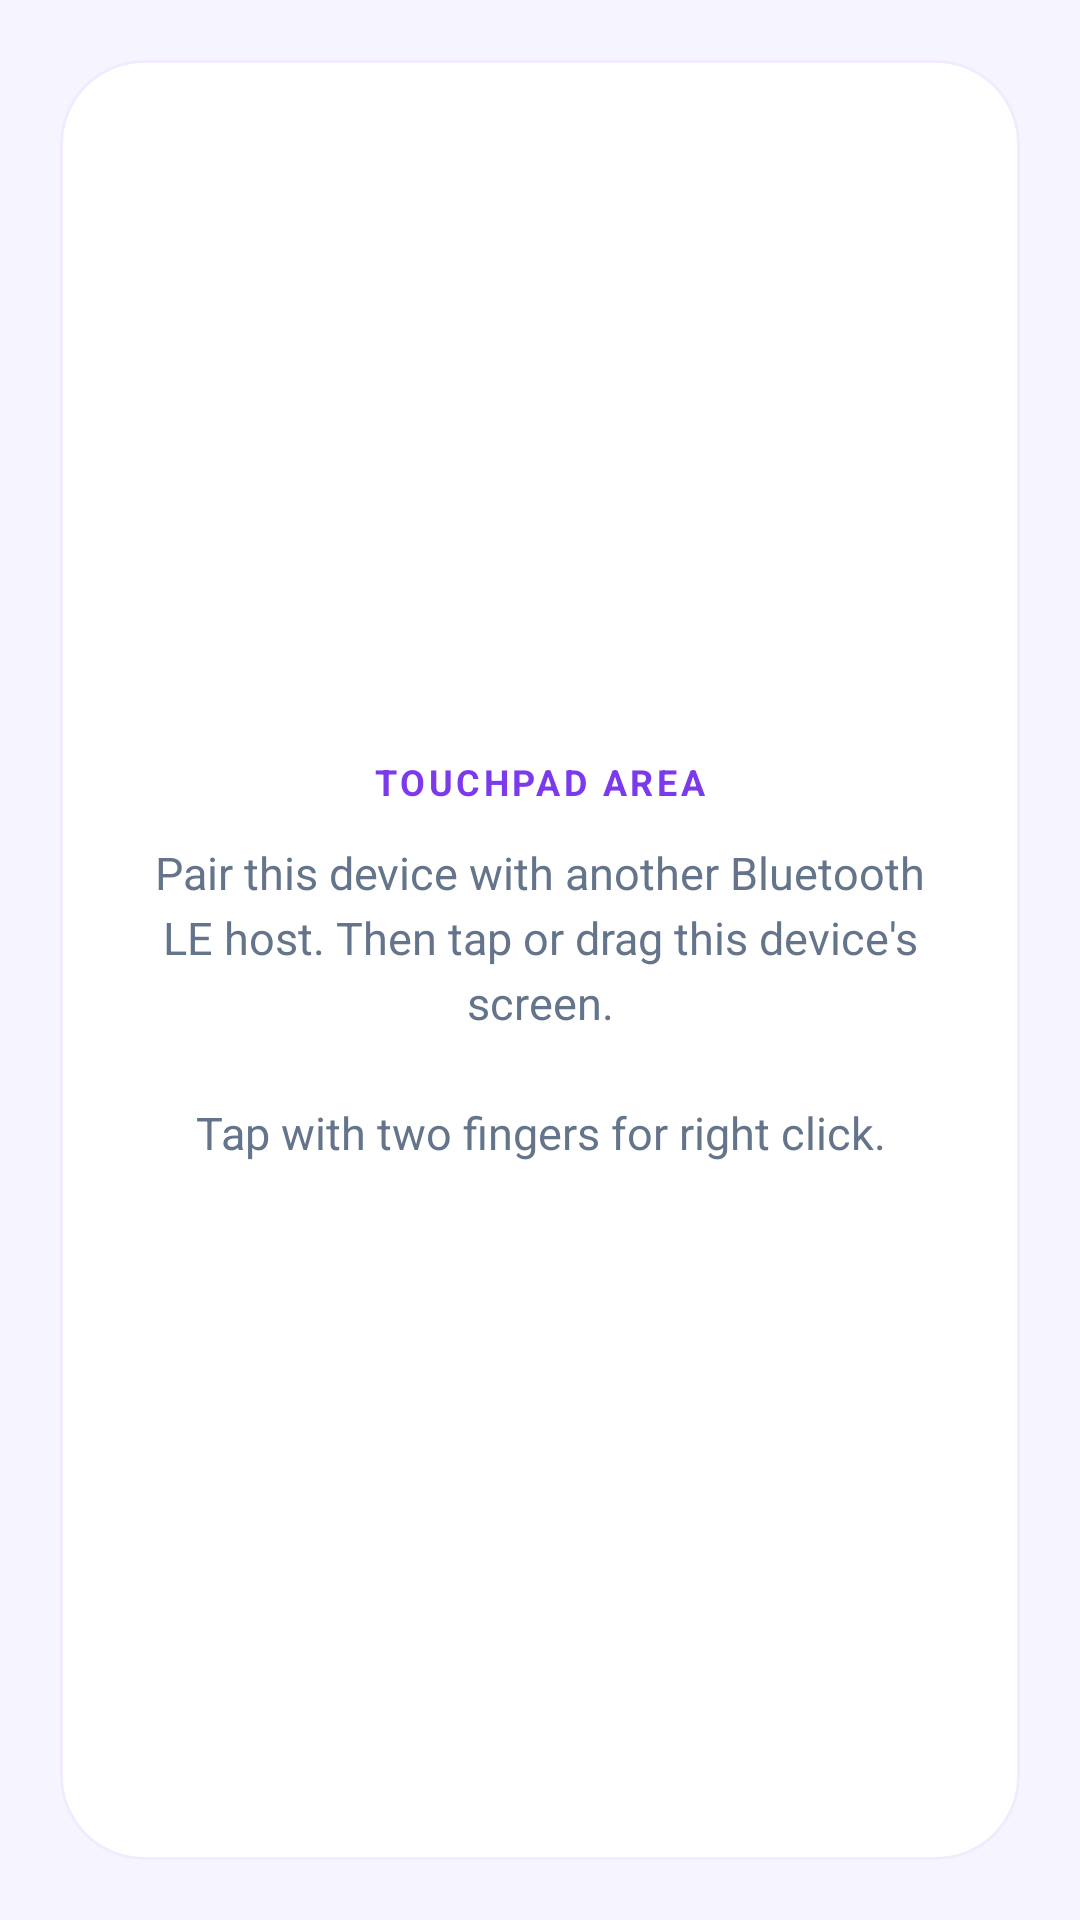

Produce the Android XML layout that renders to this screen, including the resource entries it uses.
<!-- AndroidManifest.xml: application theme AppTheme -->
<!-- res/layout/activity_mouse.xml -->
<?xml version="1.0" encoding="utf-8"?>
<LinearLayout xmlns:android="http://schemas.android.com/apk/res/android"
    xmlns:app="http://schemas.android.com/apk/res-auto"
    xmlns:tools="http://schemas.android.com/tools"
    android:id="@+id/activity_mouse"
    android:layout_width="match_parent"
    android:layout_height="match_parent"
    android:background="@color/backgroundColor"
    android:orientation="vertical"
    android:padding="20dp"
    tools:context=".MouseActivity">

    <com.google.android.material.card.MaterialCardView
        android:layout_width="match_parent"
        android:layout_height="match_parent"
        app:cardBackgroundColor="@color/surfaceColor"
        app:cardCornerRadius="28dp"
        app:cardElevation="0dp"
        app:strokeColor="@color/surfaceBorder"
        app:strokeWidth="1dp">

        <LinearLayout
            android:layout_width="match_parent"
            android:layout_height="match_parent"
            android:gravity="center"
            android:orientation="vertical"
            android:padding="24dp">

            <TextView
                android:layout_width="wrap_content"
                android:layout_height="wrap_content"
                android:layout_marginBottom="12dp"
                android:letterSpacing="0.1"
                android:text="@string/touchpad_area"
                android:textColor="@color/colorPrimary"
                android:textSize="12sp"
                android:textStyle="bold" />

            <TextView
                android:id="@+id/textView"
                android:layout_width="wrap_content"
                android:layout_height="wrap_content"
                android:gravity="center"
                android:lineSpacingExtra="4dp"
                android:text="@string/mouse_hint"
                android:textColor="@color/textSecondary"
                android:textSize="15sp" />
        </LinearLayout>
    </com.google.android.material.card.MaterialCardView>
</LinearLayout>
<!-- resources referenced by this layout -->
<resources>
  <color name="backgroundColor">#F6F4FF</color>
  <color name="colorPrimary">#7C3AED</color>
  <color name="surfaceBorder">#1A7C3AED</color>
  <color name="surfaceColor">#FFFFFF</color>
  <color name="textSecondary">#64748B</color>
  <string name="mouse_hint">Pair this device with another Bluetooth LE host. Then tap or drag this device\'s screen.\n\nTap with two fingers for right click.</string>
  <string name="touchpad_area">TOUCHPAD AREA</string>
  <style name="AppTheme" parent="Theme.MaterialComponents.Light.NoActionBar">
          <item name="colorPrimary">@color/colorPrimary</item>
          <item name="colorPrimaryDark">@color/colorPrimaryVariant</item>
          <item name="colorAccent">@color/colorAccent</item>
          <item name="android:statusBarColor">@color/backgroundColor</item>
          <item name="android:navigationBarColor">@color/surfaceColor</item>
          <item name="android:windowBackground">@color/backgroundColor</item>
      </style>
  <color name="colorPrimaryVariant">#6D28D9</color>
  <color name="colorAccent">#8B5CF6</color>
</resources>
